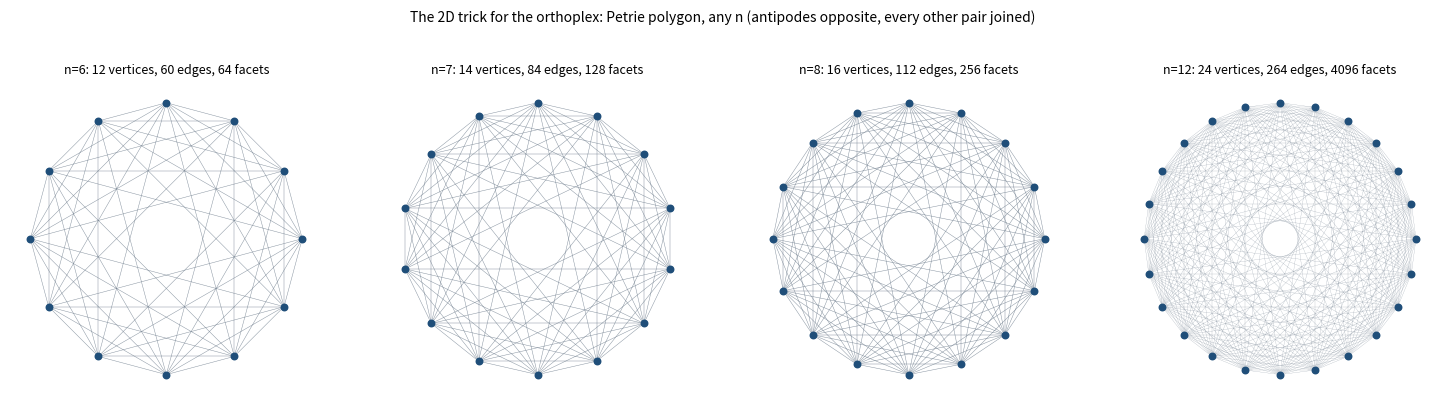

Recreate this plot in Python.
import math, itertools, matplotlib; matplotlib.use('Agg')
import matplotlib.pyplot as plt
fig,axs=plt.subplots(1,4,figsize=(15,4),dpi=130)
for ax,n in zip(axs,(6,7,8,12)):
    V=[(i,s) for i in range(n) for s in (1,-1)]
    ang=lambda v: 2*math.pi*(v[0]+(0 if v[1]==1 else n))/(2*n)+math.pi/2
    for p,q in itertools.combinations(V,2):
        if p[0]==q[0]: continue
        a,b=ang(p),ang(q); ax.plot([math.cos(a),math.cos(b)],[math.sin(a),math.sin(b)],color='#6b7a8a',lw=.35 if n<12 else .15,alpha=.8)
    for v in V:
        a=ang(v); ax.scatter([math.cos(a)],[math.sin(a)],s=22,color='#1f4e79',zorder=3)
    ax.set_title(f'n={n}: {2*n} vertices, {2*n*(n-1)} edges, {2**n} facets',fontsize=9)
    ax.set_xlim(-1.15,1.15);ax.set_ylim(-1.15,1.15);ax.set_aspect('equal');ax.axis('off')
fig.suptitle('The 2D trick for the orthoplex: Petrie polygon, any n (antipodes opposite, every other pair joined)',fontsize=10,y=1.0)
plt.tight_layout(rect=(0,0,1,.93)); plt.savefig('orthoplex_high.png')
